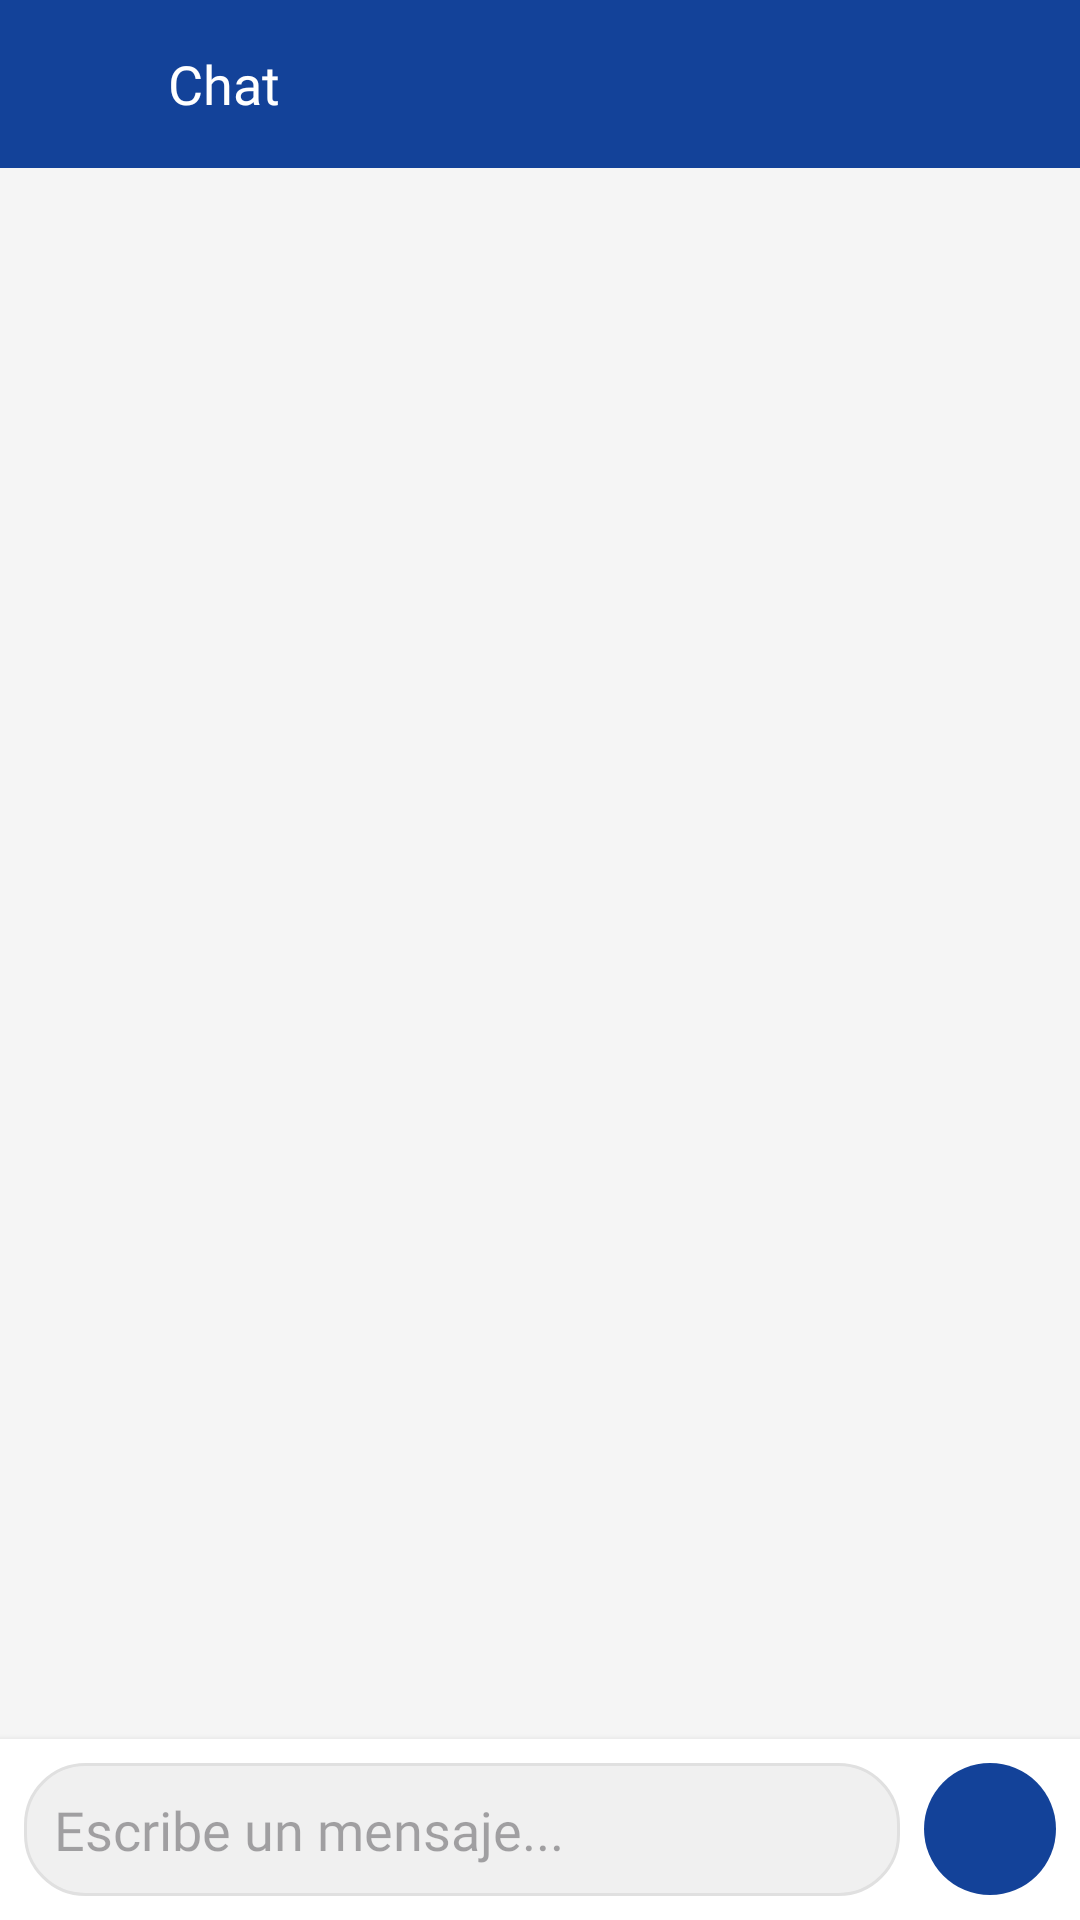

Produce the Android XML layout that renders to this screen, including the resource entries it uses.
<!-- AndroidManifest.xml: application theme Theme.ROY -->
<!-- res/layout/activity_chat.xml -->
<?xml version="1.0" encoding="utf-8"?>
<LinearLayout xmlns:android="http://schemas.android.com/apk/res/android"
    android:layout_width="match_parent"
    android:layout_height="match_parent"
    android:orientation="vertical"
    android:background="#F5F5F5">

    
    <LinearLayout
        android:layout_width="match_parent"
        android:layout_height="56dp"
        android:background="#134299"
        android:orientation="horizontal"
        android:gravity="center_vertical"
        android:padding="8dp">

        <ImageButton
            android:id="@+id/btnBack"
            android:layout_width="40dp"
            android:layout_height="40dp"
            android:src="@drawable/ic_arrow_back"
            android:background="?attr/selectableItemBackgroundBorderless"
            android:tint="@color/white"/>

        <TextView
            android:id="@+id/tvTitulo"
            android:layout_width="0dp"
            android:layout_height="wrap_content"
            android:layout_weight="1"
            android:text="Chat"
            android:textColor="@color/white"
            android:textSize="18sp"
            android:fontFamily="@font/poppins_semibold"
            android:layout_marginStart="8dp"/>

    </LinearLayout>

    
    <androidx.recyclerview.widget.RecyclerView
        android:id="@+id/rvMensajes"
        android:layout_width="match_parent"
        android:layout_height="0dp"
        android:layout_weight="1"
        android:padding="8dp"
        android:clipToPadding="false"/>

    
    <LinearLayout
        android:layout_width="match_parent"
        android:layout_height="wrap_content"
        android:orientation="horizontal"
        android:background="@color/white"
        android:padding="8dp"
        android:gravity="center_vertical"
        android:elevation="4dp">

        <EditText
            android:id="@+id/etMensaje"
            android:layout_width="0dp"
            android:layout_height="wrap_content"
            android:layout_weight="1"
            android:hint="Escribe un mensaje..."
            android:background="@drawable/bg_input_chat"
            android:padding="10dp"
            android:maxLines="4"
            android:inputType="textMultiLine"
            android:fontFamily="@font/poppins_regular"/>

        <ImageButton
            android:id="@+id/btnEnviar"
            android:layout_width="44dp"
            android:layout_height="44dp"
            android:layout_marginStart="8dp"
            android:src="@drawable/ic_send"
            android:background="@drawable/bg_btn_enviar"
            android:tint="@color/white"
            android:padding="10dp"/>

    </LinearLayout>

</LinearLayout>
<!-- resources referenced by this layout -->
<resources>
  <color name="white">#FFFFFF</color>
  <!-- drawable bg_btn_enviar (drawable) -->
  <?xml version="1.0" encoding="utf-8"?>
  <shape xmlns:android="http://schemas.android.com/apk/res/android"
      android:shape="oval">
      <solid android:color="#134299"/>
  </shape>
  <!-- drawable bg_input_chat (drawable) -->
  <?xml version="1.0" encoding="utf-8"?>
  <shape xmlns:android="http://schemas.android.com/apk/res/android">
      <solid android:color="#F0F0F0"/>
      <corners android:radius="20dp"/>
      <stroke android:width="1dp" android:color="#E0E0E0"/>
  </shape>
  <style name="Theme.ROY" parent="Base.Theme.ROY" />
  <style name="Base.Theme.ROY" parent="Theme.Material3.DayNight.NoActionBar">
          
          
      </style>
</resources>
